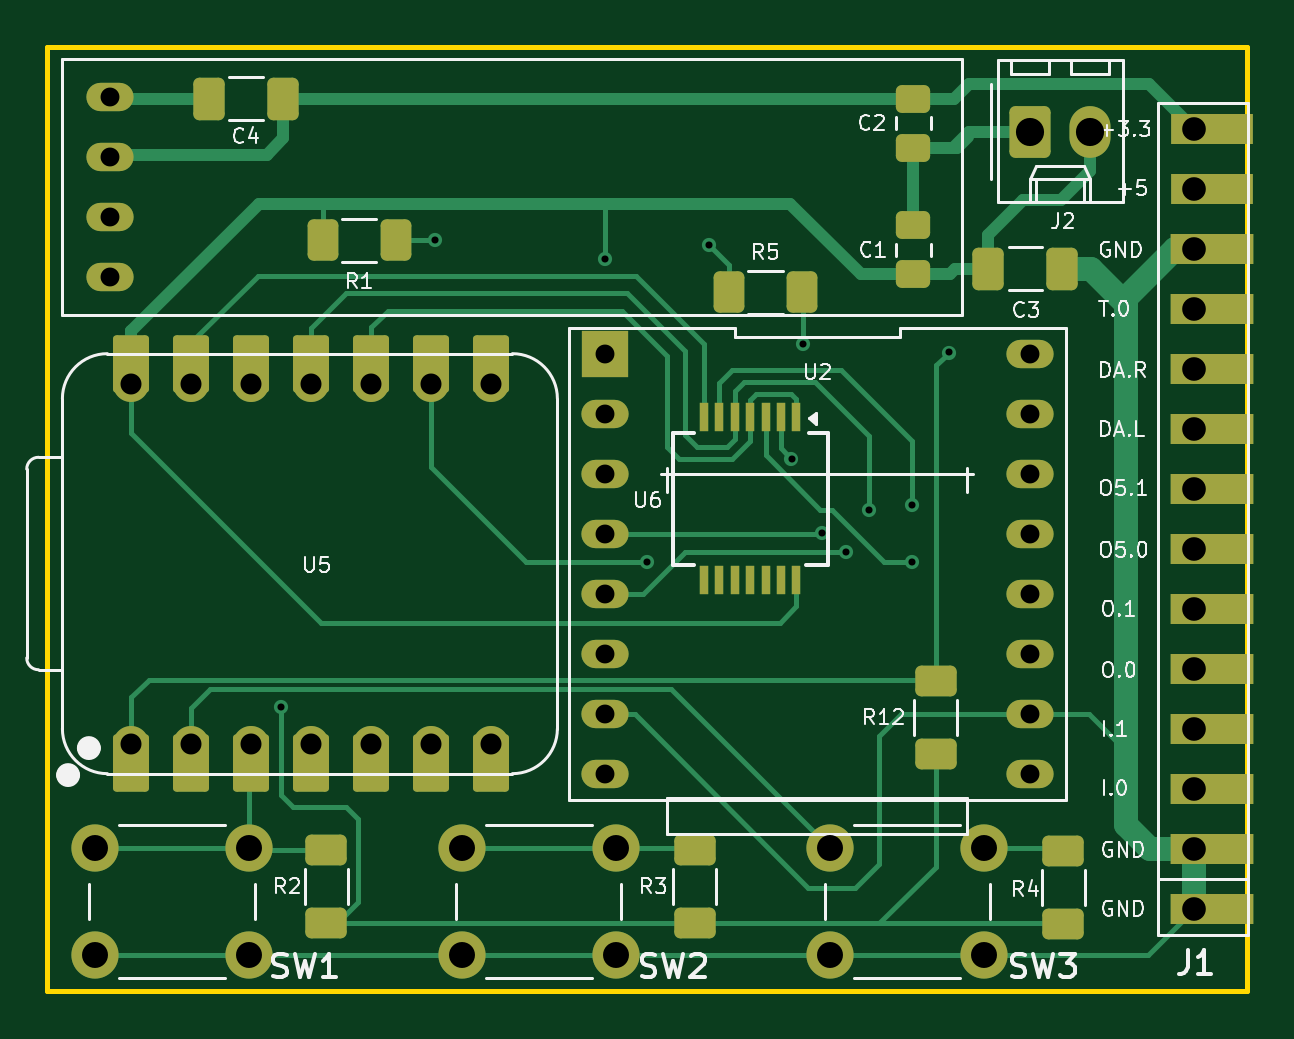
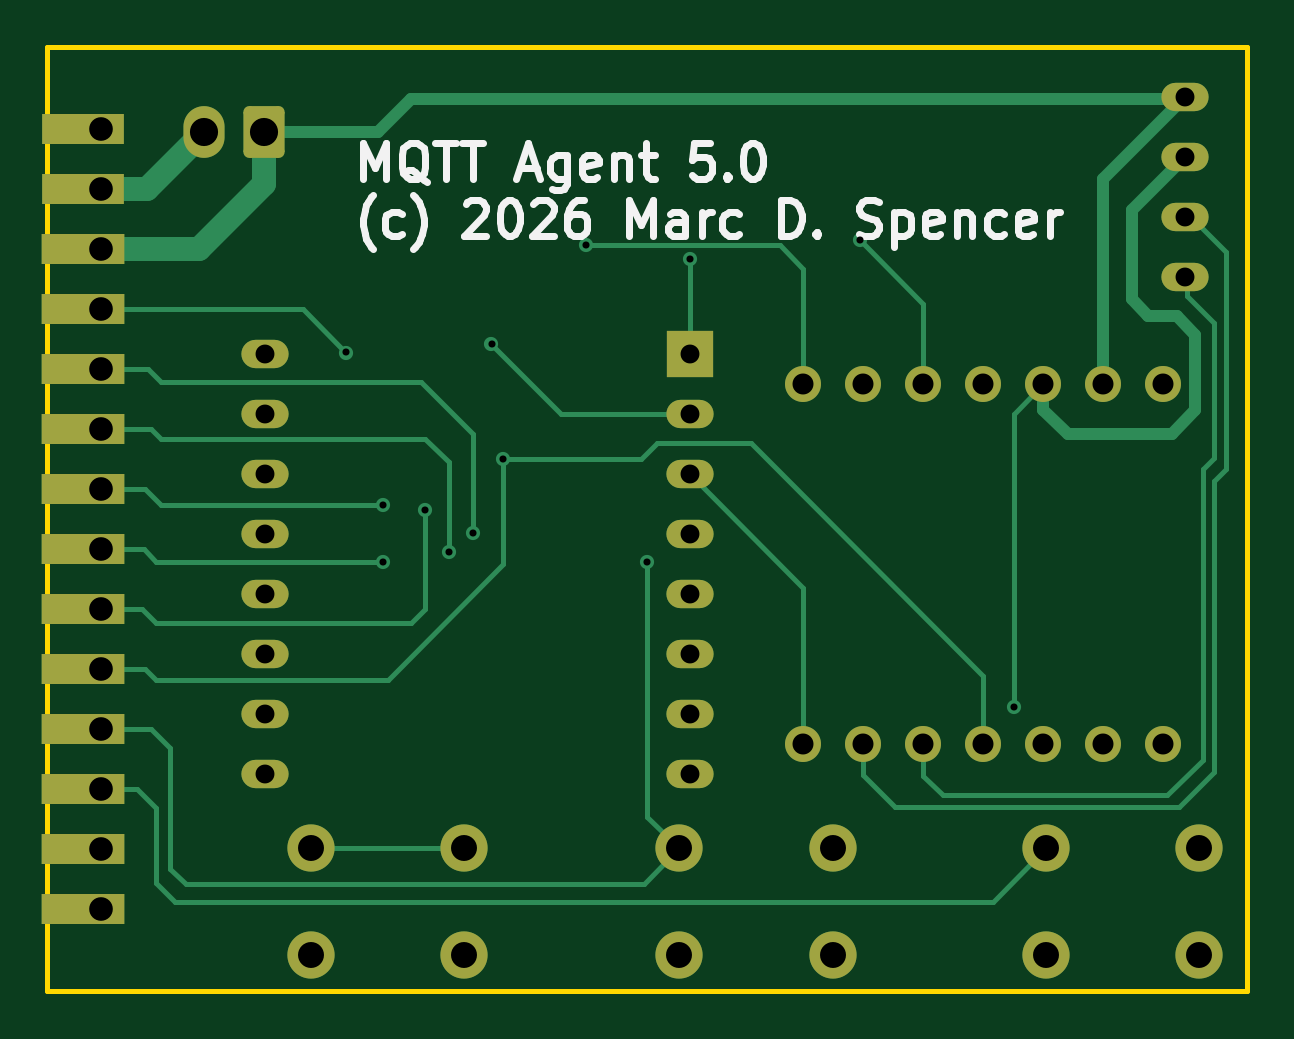
Circuit board: 11 layer files. Board 50.8 x 40.0 mm.
- bottom_copper: ESP32c6 Agent PCB CPU-B_Cu.gbr (11550 bytes)
- bottom_mask: ESP32c6 Agent PCB CPU-B_Mask.gbr (3179 bytes)
- paste: ESP32c6 Agent PCB CPU-B_Paste.gbr (463 bytes)
- bottom_silk: ESP32c6 Agent PCB CPU-B_Silkscreen.gbr (17288 bytes)
- outline: ESP32c6 Agent PCB CPU-Edge_Cuts.gbr (618 bytes)
- top_copper: ESP32c6 Agent PCB CPU-F_Cu.gbr (17737 bytes)
- top_mask: ESP32c6 Agent PCB CPU-F_Mask.gbr (5725 bytes)
- paste: ESP32c6 Agent PCB CPU-F_Paste.gbr (2864 bytes)
- top_silk: ESP32c6 Agent PCB CPU-F_Silkscreen.gbr (47997 bytes)
- drill: ESP32c6 Agent PCB CPU-NPTH.drl (265 bytes)
- drill: ESP32c6 Agent PCB CPU-PTH.drl (1781 bytes)

=== bottom_copper: ESP32c6 Agent PCB CPU-B_Cu.gbr (11550 bytes, source omitted) ===
=== bottom_mask: ESP32c6 Agent PCB CPU-B_Mask.gbr (3179 bytes, source withheld) ===
=== paste: ESP32c6 Agent PCB CPU-B_Paste.gbr ===
%TF.GenerationSoftware,KiCad,Pcbnew,9.0.7*%
%TF.CreationDate,2026-02-02T21:40:26-05:00*%
%TF.ProjectId,ESP32c6 Agent PCB CPU,45535033-3263-4362-9041-67656e742050,5.0*%
%TF.SameCoordinates,Original*%
%TF.FileFunction,Paste,Bot*%
%TF.FilePolarity,Positive*%
%FSLAX46Y46*%
G04 Gerber Fmt 4.6, Leading zero omitted, Abs format (unit mm)*
G04 Created by KiCad (PCBNEW 9.0.7) date 2026-02-02 21:40:26*
%MOMM*%
%LPD*%
G01*
G04 APERTURE LIST*
G04 APERTURE END LIST*
M02*

=== bottom_silk: ESP32c6 Agent PCB CPU-B_Silkscreen.gbr (17288 bytes, source omitted) ===
=== outline: ESP32c6 Agent PCB CPU-Edge_Cuts.gbr ===
%TF.GenerationSoftware,KiCad,Pcbnew,9.0.7*%
%TF.CreationDate,2026-02-02T21:40:27-05:00*%
%TF.ProjectId,ESP32c6 Agent PCB CPU,45535033-3263-4362-9041-67656e742050,5.0*%
%TF.SameCoordinates,Original*%
%TF.FileFunction,Profile,NP*%
%FSLAX46Y46*%
G04 Gerber Fmt 4.6, Leading zero omitted, Abs format (unit mm)*
G04 Created by KiCad (PCBNEW 9.0.7) date 2026-02-02 21:40:27*
%MOMM*%
%LPD*%
G01*
G04 APERTURE LIST*
%TA.AperFunction,Profile*%
%ADD10C,0.200000*%
%TD*%
G04 APERTURE END LIST*
D10*
X101600000Y-50800000D02*
X152400000Y-50800000D01*
X152400000Y-90800000D01*
X101600000Y-90800000D01*
X101600000Y-50800000D01*
M02*

=== top_copper: ESP32c6 Agent PCB CPU-F_Cu.gbr (17737 bytes, source omitted) ===
=== top_mask: ESP32c6 Agent PCB CPU-F_Mask.gbr ===
%TF.GenerationSoftware,KiCad,Pcbnew,9.0.7*%
%TF.CreationDate,2026-02-02T21:40:27-05:00*%
%TF.ProjectId,ESP32c6 Agent PCB CPU,45535033-3263-4362-9041-67656e742050,5.0*%
%TF.SameCoordinates,Original*%
%TF.FileFunction,Soldermask,Top*%
%TF.FilePolarity,Negative*%
%FSLAX46Y46*%
G04 Gerber Fmt 4.6, Leading zero omitted, Abs format (unit mm)*
G04 Created by KiCad (PCBNEW 9.0.7) date 2026-02-02 21:40:27*
%MOMM*%
%LPD*%
G01*
G04 APERTURE LIST*
G04 Aperture macros list*
%AMRoundRect*
0 Rectangle with rounded corners*
0 $1 Rounding radius*
0 $2 $3 $4 $5 $6 $7 $8 $9 X,Y pos of 4 corners*
0 Add a 4 corners polygon primitive as box body*
4,1,4,$2,$3,$4,$5,$6,$7,$8,$9,$2,$3,0*
0 Add four circle primitives for the rounded corners*
1,1,$1+$1,$2,$3*
1,1,$1+$1,$4,$5*
1,1,$1+$1,$6,$7*
1,1,$1+$1,$8,$9*
0 Add four rect primitives between the rounded corners*
20,1,$1+$1,$2,$3,$4,$5,0*
20,1,$1+$1,$4,$5,$6,$7,0*
20,1,$1+$1,$6,$7,$8,$9,0*
20,1,$1+$1,$8,$9,$2,$3,0*%
%AMFreePoly0*
4,1,5,0.635000,-1.750000,-0.635000,-1.750000,-0.635000,1.750000,0.635000,1.750000,0.635000,-1.750000,0.635000,-1.750000,$1*%
G04 Aperture macros list end*
%ADD10FreePoly0,90.000000*%
%ADD11R,3.500000X1.270000*%
%ADD12RoundRect,0.250000X0.625000X-0.400000X0.625000X0.400000X-0.625000X0.400000X-0.625000X-0.400000X0*%
%ADD13C,2.000000*%
%ADD14R,2.000000X2.000000*%
%ADD15O,2.000000X1.200000*%
%ADD16RoundRect,0.250000X-0.400000X-0.625000X0.400000X-0.625000X0.400000X0.625000X-0.400000X0.625000X0*%
%ADD17RoundRect,0.250000X-0.412500X-0.650000X0.412500X-0.650000X0.412500X0.650000X-0.412500X0.650000X0*%
%ADD18RoundRect,0.250000X0.475000X-0.337500X0.475000X0.337500X-0.475000X0.337500X-0.475000X-0.337500X0*%
%ADD19RoundRect,0.250000X-0.475000X0.337500X-0.475000X-0.337500X0.475000X-0.337500X0.475000X0.337500X0*%
%ADD20RoundRect,0.152400X-0.609600X1.063600X-0.609600X-1.063600X0.609600X-1.063600X0.609600X1.063600X0*%
%ADD21C,1.524000*%
%ADD22RoundRect,0.152400X0.609600X-1.063600X0.609600X1.063600X-0.609600X1.063600X-0.609600X-1.063600X0*%
%ADD23RoundRect,0.250000X0.412500X0.650000X-0.412500X0.650000X-0.412500X-0.650000X0.412500X-0.650000X0*%
%ADD24RoundRect,0.250000X-0.620000X-0.845000X0.620000X-0.845000X0.620000X0.845000X-0.620000X0.845000X0*%
%ADD25O,1.740000X2.190000*%
%ADD26RoundRect,0.250000X0.400000X0.625000X-0.400000X0.625000X-0.400000X-0.625000X0.400000X-0.625000X0*%
%ADD27R,0.400000X1.200000*%
G04 APERTURE END LIST*
D10*
%TO.C,J1*%
X150886000Y-87310000D03*
X150886000Y-84770000D03*
X150886000Y-82230000D03*
X150886000Y-79690000D03*
X150886000Y-77150000D03*
X150886000Y-74610000D03*
X150886000Y-72070000D03*
X150886000Y-69530000D03*
X150886000Y-66990000D03*
X150886000Y-64450000D03*
X150886000Y-61910000D03*
X150886000Y-59370000D03*
D11*
X150886000Y-56830000D03*
X150886000Y-54290000D03*
%TD*%
D12*
%TO.C,R2*%
X113400000Y-87910000D03*
X113400000Y-84810000D03*
%TD*%
D13*
%TO.C,SW1*%
X103632000Y-84745000D03*
X110132000Y-84745000D03*
X103632000Y-89245000D03*
X110132000Y-89245000D03*
%TD*%
D14*
%TO.C,U2*%
X125200000Y-63820000D03*
D15*
X125200000Y-66360000D03*
X125200000Y-68900000D03*
X125200000Y-71440000D03*
X125200000Y-73980000D03*
X125200000Y-76520000D03*
X125200000Y-79060000D03*
X125200000Y-81600000D03*
X143200000Y-81600000D03*
X143200000Y-79060000D03*
X143200000Y-76520000D03*
X143200000Y-73980000D03*
X143200000Y-71440000D03*
X143200000Y-68900000D03*
X143200000Y-66360000D03*
X143200000Y-63820000D03*
%TD*%
D16*
%TO.C,R1*%
X113250000Y-59000000D03*
X116350000Y-59000000D03*
%TD*%
D17*
%TO.C,C3*%
X141437500Y-60200000D03*
X144562500Y-60200000D03*
%TD*%
D18*
%TO.C,C1*%
X138250000Y-60437500D03*
X138250000Y-58362500D03*
%TD*%
D19*
%TO.C,C2*%
X138250000Y-53000000D03*
X138250000Y-55075000D03*
%TD*%
D20*
%TO.C,U5*%
X105156000Y-81144000D03*
D21*
X105156000Y-80309000D03*
D20*
X107696000Y-81144000D03*
D21*
X107696000Y-80309000D03*
D20*
X110236000Y-81144000D03*
D21*
X110236000Y-80309000D03*
D20*
X112776000Y-81144000D03*
D21*
X112776000Y-80309000D03*
D20*
X115316000Y-81144000D03*
D21*
X115316000Y-80309000D03*
D20*
X117856000Y-81144000D03*
D21*
X117856000Y-80309000D03*
D20*
X120396000Y-81144000D03*
D21*
X120396000Y-80309000D03*
X120396000Y-65069000D03*
D22*
X120396000Y-64234000D03*
D21*
X117856000Y-65069000D03*
D22*
X117856000Y-64234000D03*
D21*
X115316000Y-65069000D03*
D22*
X115316000Y-64234000D03*
D21*
X112776000Y-65069000D03*
D22*
X112776000Y-64234000D03*
D21*
X110236000Y-65069000D03*
D22*
X110236000Y-64234000D03*
D21*
X107696000Y-65069000D03*
D22*
X107696000Y-64234000D03*
D21*
X105156000Y-65069000D03*
D22*
X105156000Y-64234000D03*
%TD*%
D12*
%TO.C,R12*%
X139200000Y-80750000D03*
X139200000Y-77650000D03*
%TD*%
D13*
%TO.C,SW2*%
X119150000Y-84745000D03*
X125650000Y-84745000D03*
X119150000Y-89245000D03*
X125650000Y-89245000D03*
%TD*%
D23*
%TO.C,C4*%
X111562500Y-53000000D03*
X108437500Y-53000000D03*
%TD*%
D15*
%TO.C,U1*%
X104232000Y-52922000D03*
X104232000Y-55462000D03*
X104232000Y-58002000D03*
X104232000Y-60542000D03*
%TD*%
D24*
%TO.C,J2*%
X143210000Y-54400000D03*
D25*
X145750000Y-54400000D03*
%TD*%
D13*
%TO.C,SW3*%
X134750000Y-84745000D03*
X141250000Y-84745000D03*
X134750000Y-89245000D03*
X141250000Y-89245000D03*
%TD*%
D12*
%TO.C,R3*%
X129000000Y-87910000D03*
X129000000Y-84810000D03*
%TD*%
D26*
%TO.C,R5*%
X133550000Y-61200000D03*
X130450000Y-61200000D03*
%TD*%
D27*
%TO.C,U6*%
X133300000Y-66500000D03*
X132650000Y-66500000D03*
X132000000Y-66500000D03*
X131350000Y-66500000D03*
X130700000Y-66500000D03*
X130050000Y-66500000D03*
X129400000Y-66500000D03*
X129400000Y-73400000D03*
X130050000Y-73400000D03*
X130700000Y-73400000D03*
X131350000Y-73400000D03*
X132000000Y-73400000D03*
X132650000Y-73400000D03*
X133300000Y-73400000D03*
%TD*%
D12*
%TO.C,R4*%
X144600000Y-87950000D03*
X144600000Y-84850000D03*
%TD*%
M02*

=== paste: ESP32c6 Agent PCB CPU-F_Paste.gbr (2864 bytes, source withheld) ===
=== top_silk: ESP32c6 Agent PCB CPU-F_Silkscreen.gbr (47997 bytes, source omitted) ===
=== drill: ESP32c6 Agent PCB CPU-NPTH.drl ===
M48
; DRILL file {KiCad 9.0.7} date 2026-02-02T21:40:29-0500
; FORMAT={-:-/ absolute / inch / decimal}
; #@! TF.CreationDate,2026-02-02T21:40:29-05:00
; #@! TF.GenerationSoftware,Kicad,Pcbnew,9.0.7
; #@! TF.FileFunction,NonPlated,1,2,NPTH
FMAT,2
INCH
%
G90
G05
M30

=== drill: ESP32c6 Agent PCB CPU-PTH.drl ===
M48
; DRILL file {KiCad 9.0.7} date 2026-02-02T21:40:29-0500
; FORMAT={-:-/ absolute / inch / decimal}
; #@! TF.CreationDate,2026-02-02T21:40:29-05:00
; #@! TF.GenerationSoftware,Kicad,Pcbnew,9.0.7
; #@! TF.FileFunction,Plated,1,2,PTH
FMAT,2
INCH
; #@! TA.AperFunction,Plated,PTH,ViaDrill
T1C0.0118
; #@! TA.AperFunction,Plated,PTH,ComponentDrill
T2C0.0315
; #@! TA.AperFunction,Plated,PTH,ComponentDrill
T3C0.0350
; #@! TA.AperFunction,Plated,PTH,ComponentDrill
T4C0.0394
; #@! TA.AperFunction,Plated,PTH,ComponentDrill
T5C0.0433
; #@! TA.AperFunction,Plated,PTH,ComponentDrill
T6C0.0469
%
G90
G05
T1
X4.3898Y-3.1004
X4.6457Y-2.3228
X4.9291Y-2.3543
X5.0Y-2.8583
X5.1024Y-2.3307
X5.2402Y-2.687
X5.2598Y-2.4961
X5.2913Y-2.811
X5.3307Y-2.8425
X5.3701Y-2.7717
X5.4409Y-2.7638
X5.4409Y-2.8583
X5.502Y-2.5098
T2
X4.1036Y-2.0835
X4.1036Y-2.1835
X4.1036Y-2.2835
X4.1036Y-2.3835
X4.9291Y-2.5126
X4.9291Y-2.6126
X4.9291Y-2.7126
X4.9291Y-2.8126
X4.9291Y-2.9126
X4.9291Y-3.0126
X4.9291Y-3.1126
X4.9291Y-3.2126
X5.6378Y-2.5126
X5.6378Y-2.6126
X5.6378Y-2.7126
X5.6378Y-2.8126
X5.6378Y-2.9126
X5.6378Y-3.0126
X5.6378Y-3.1126
X5.6378Y-3.2126
T3
X4.14Y-2.5618
X4.14Y-3.1618
X4.24Y-2.5618
X4.24Y-3.1618
X4.34Y-2.5618
X4.34Y-3.1618
X4.44Y-2.5618
X4.44Y-3.1618
X4.54Y-2.5618
X4.54Y-3.1618
X4.64Y-2.5618
X4.64Y-3.1618
X4.74Y-2.5618
X4.74Y-3.1618
T4
X5.9104Y-2.1374
X5.9104Y-2.2374
X5.9104Y-2.3374
X5.9104Y-2.4374
X5.9104Y-2.5374
X5.9104Y-2.6374
X5.9104Y-2.7374
X5.9104Y-2.8374
X5.9104Y-2.9374
X5.9104Y-3.0374
X5.9104Y-3.1374
X5.9104Y-3.2374
X5.9104Y-3.3374
X5.9104Y-3.4374
T5
X4.08Y-3.3364
X4.08Y-3.5136
X4.3359Y-3.3364
X4.3359Y-3.5136
X4.6909Y-3.3364
X4.6909Y-3.5136
X4.9469Y-3.3364
X4.9469Y-3.5136
X5.3051Y-3.3364
X5.3051Y-3.5136
X5.561Y-3.3364
X5.561Y-3.5136
T6
X5.6382Y-2.1417
X5.7382Y-2.1417
M30
